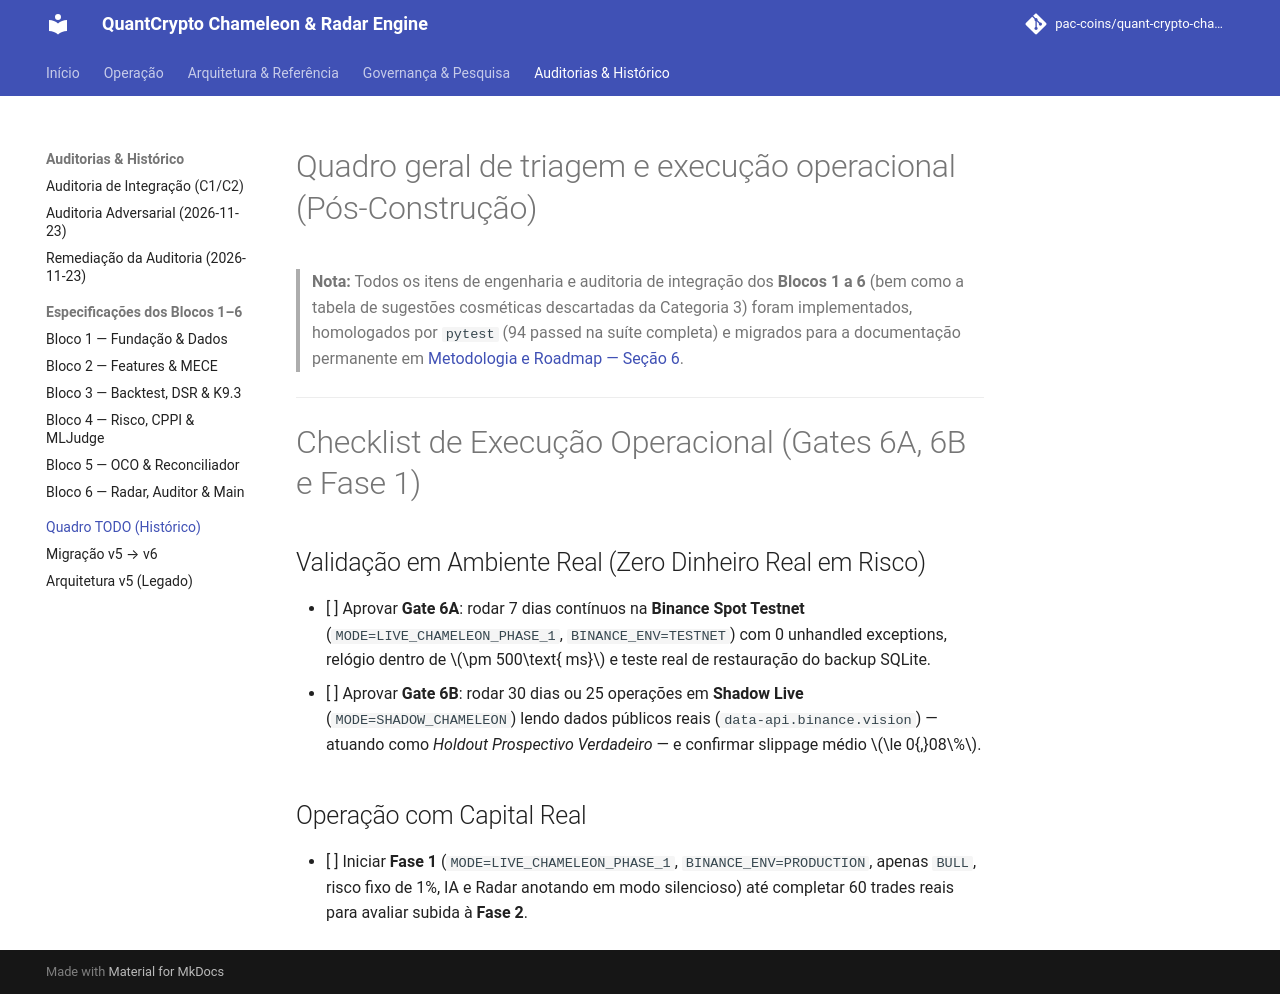

repository: pac-coins/quant-crypto-chameleon-radar-engine · page: todo/index.html · generator: mkdocs

# Quadro geral de triagem e execução operacional (Pós-Construção)

> **Nota:** Todos os itens de engenharia e auditoria de integração dos **Blocos 1 a 6** (bem como a tabela de sugestões cosméticas descartadas da Categoria 3) foram implementados, homologados por `pytest` (94 passed na suíte completa) e migrados para a documentação permanente em [Metodologia e Roadmap — Seção 6](methodology-and-roadmap.md#6-registro-historico-de-triagem-homologada-blocos-1-a-6-e-itens-cosmeticos-descartados).

---

# Checklist de Execução Operacional (Gates 6A, 6B e Fase 1)

## Validação em Ambiente Real (Zero Dinheiro Real em Risco)
- [ ] Aprovar **Gate 6A**: rodar 7 dias contínuos na **Binance Spot Testnet** (`MODE=LIVE_CHAMELEON_PHASE_1`, `BINANCE_ENV=TESTNET`) com 0 unhandled exceptions, relógio dentro de $\pm 500\text{ ms}$ e teste real de restauração do backup SQLite.
- [ ] Aprovar **Gate 6B**: rodar 30 dias ou 25 operações em **Shadow Live** (`MODE=SHADOW_CHAMELEON`) lendo dados públicos reais (`data-api.binance.vision`) — atuando como *Holdout Prospectivo Verdadeiro* — e confirmar slippage médio $\le 0{,}08\%$.

## Operação com Capital Real
- [ ] Iniciar **Fase 1** (`MODE=LIVE_CHAMELEON_PHASE_1`, `BINANCE_ENV=PRODUCTION`, apenas `BULL`, risco fixo de 1%, IA e Radar anotando em modo silencioso) até completar 60 trades reais para avaliar subida à **Fase 2**.
